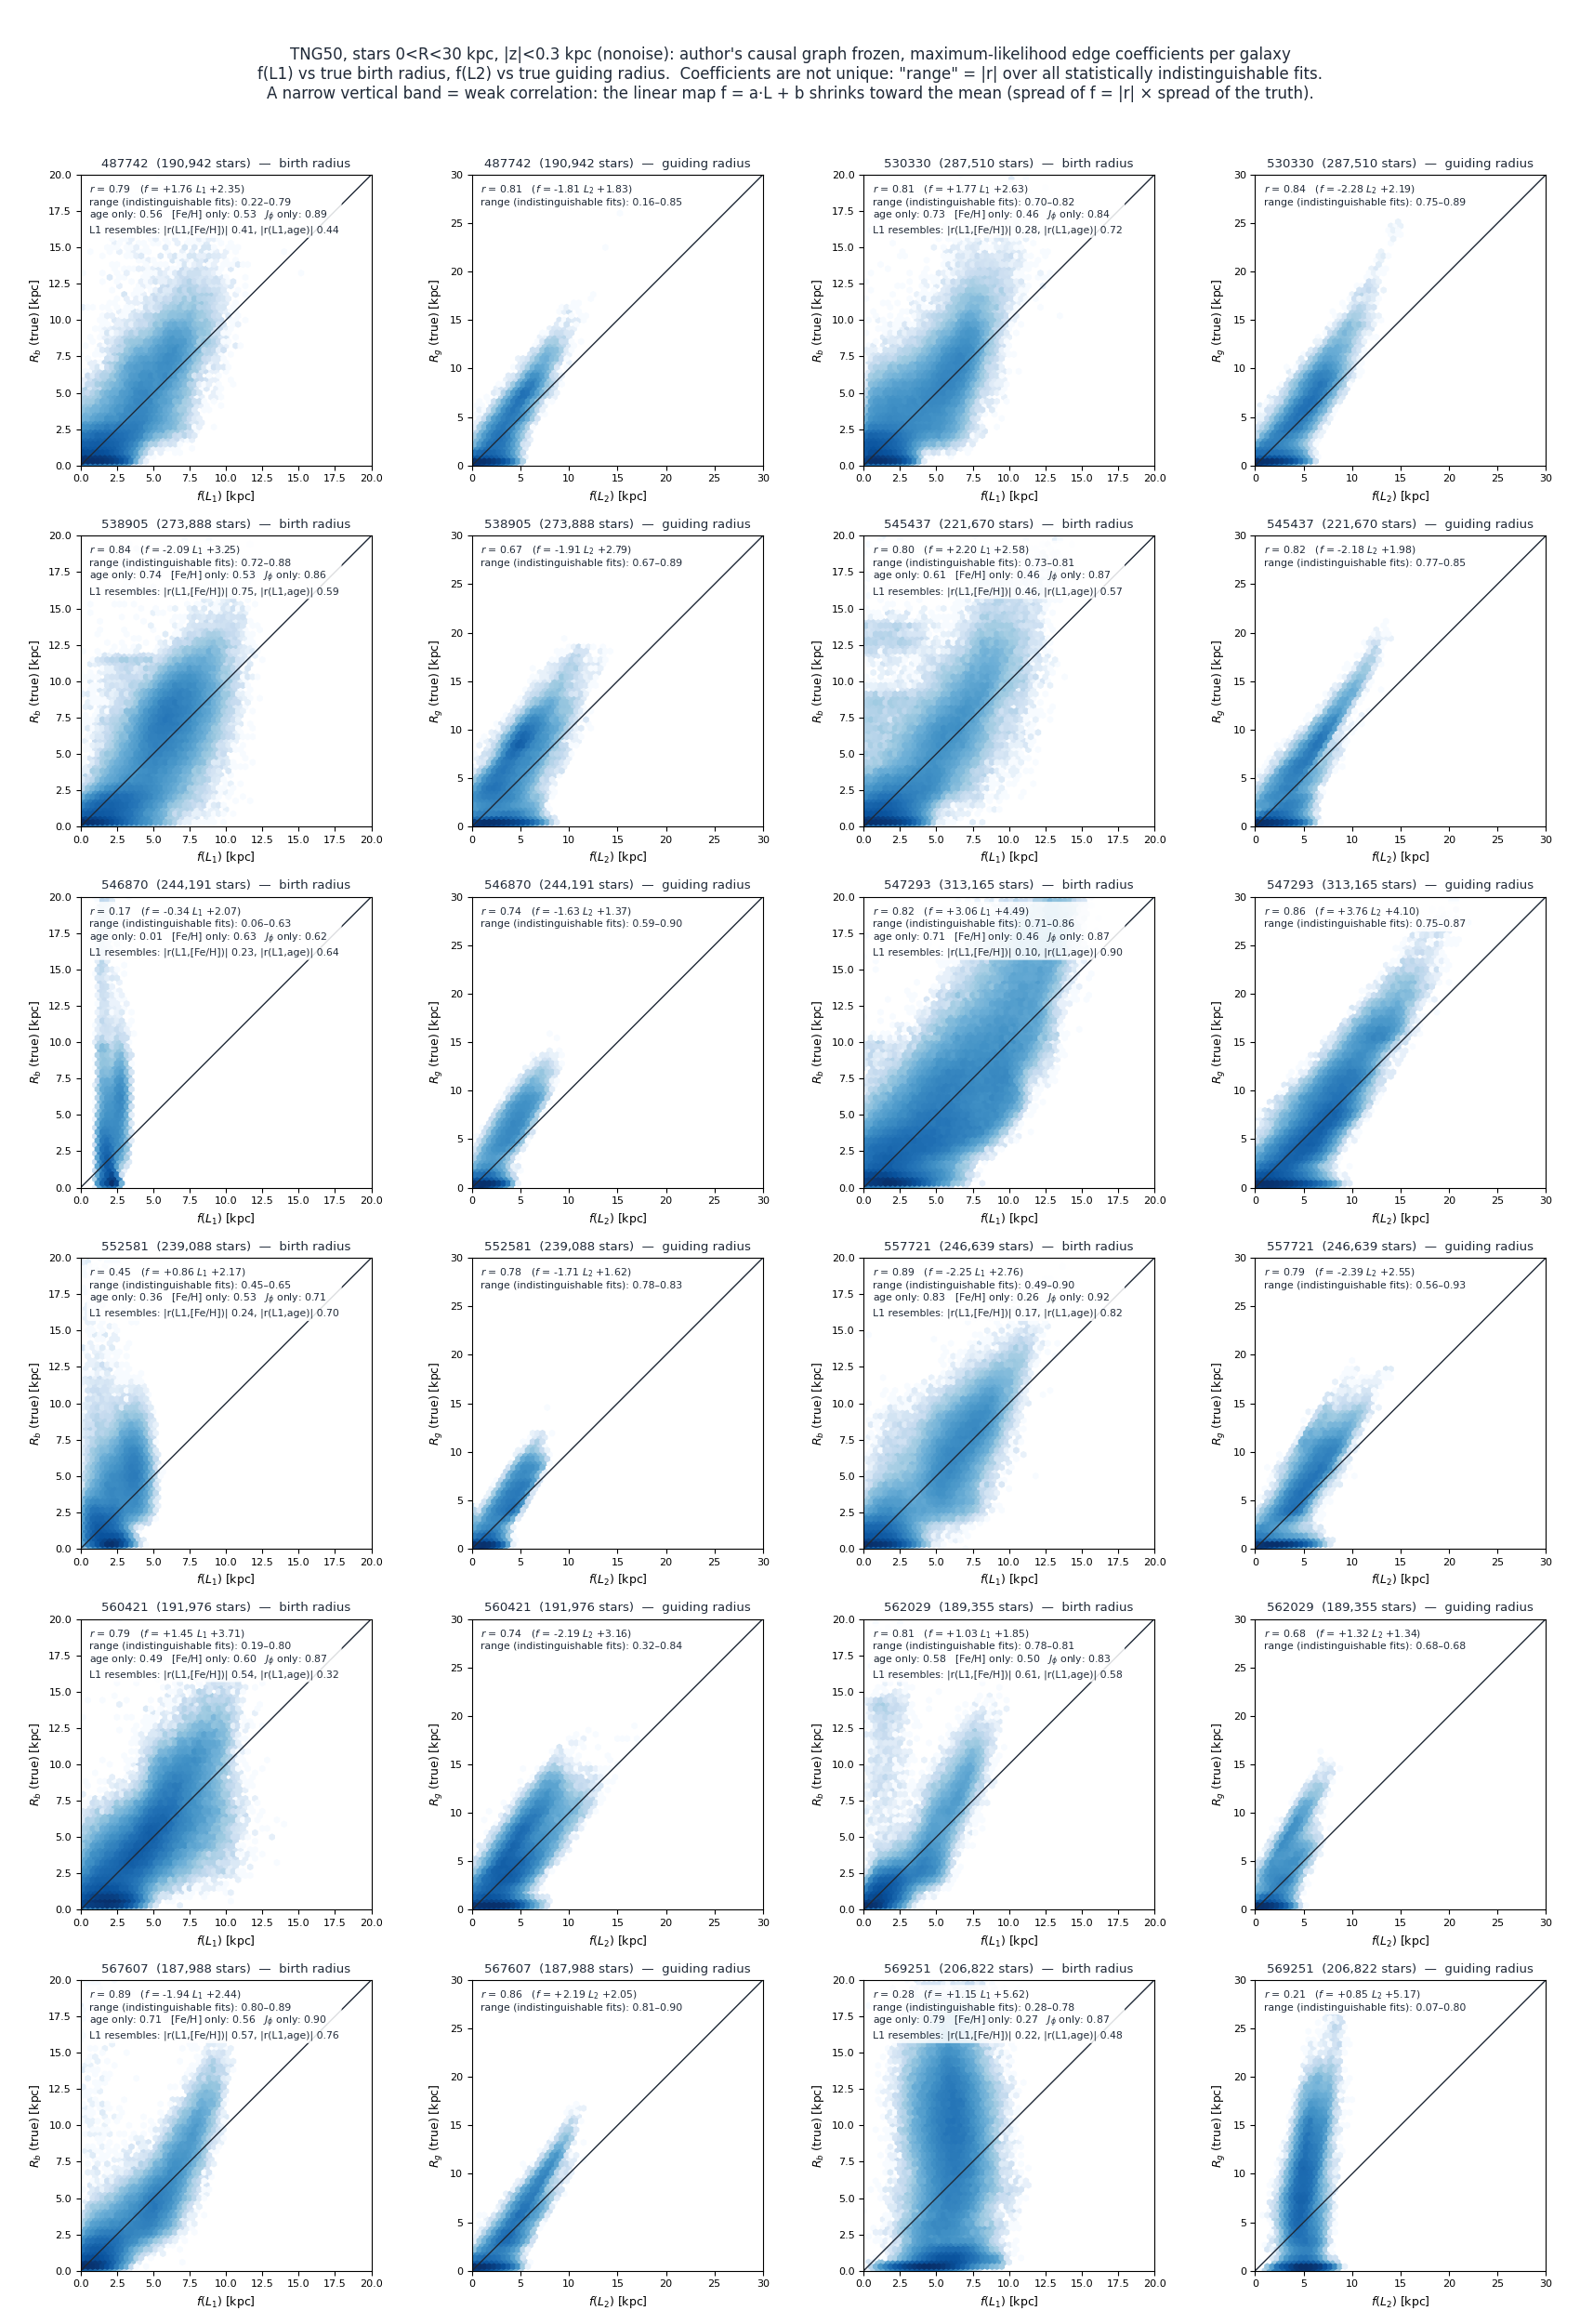

Reproduce this figure in Python.
# -*- coding: utf-8 -*-
"""
L1_Rbirth_L2_Rg_R_0_30_Z_0.3.py — 12 TNG50 galaxies for the selection R_0_30_Z_0.3 (0<R<30 kpc, |z|<0.3 kpc):
f(L1) vs true Rbirth and f(L2) vs true Rg (same as results/TNG/truth_comparison/tng_L1_Rbirth_L2_Rg.py with different data)

Run (numpy, pandas, matplotlib; the analysis environment is enough):
    cd <repo root>
    $PY "star_condition/R_0_30_Z_0.3/truth_comparison/L1_Rbirth_L2_Rg_R_0_30_Z_0.3.py"                  # no errors
    $PY "star_condition/R_0_30_Z_0.3/truth_comparison/L1_Rbirth_L2_Rg_R_0_30_Z_0.3.py" --version noise  # → ..._noise.png
Output: L1_Rbirth_L2_Rg_R_0_30_Z_0.3.png next to this script

Procedure (identical to reproduce_Jin/truth_comparison/jin_L1_Rbirth_L2_Rg.py, with TNG50 data and coefficients):
  1. data: input_data/<version>/<ID>_e.csv (6 columns logJZ, JPhi, ecc, age, FeH, MgH), every column standardized;
     truth: R_bir (birth radius) and Rg (guiding radius) from true_value/<version>/<ID>_truth.csv, row-matched to _e.csv.
  2. edge coefficients: the authors' graph frozen (as in paper Secs. 4.2, 4.3), coefficients from
     the smallest-NLL solution in output_data/<version>_<ID>_ci.csv (maximum likelihood; same as drawn in causal_graph/).
  3. L2, L1 of every star (L2 first) by hierarchical least squares:
         r_c = c − Σ_{p≠L} a_pc · p          (child c minus the contributions of its other parents p)
         L   = Σ_c a_Lc · r_c / Σ_c a_Lc²    (the L minimizing Σ_c (r_c − a_Lc·L)²)
       c: a child of L (standardized value); p: another parent of c; a_pc: coefficient p→c; a_Lc: coefficient L→c
  4. linear conversion: Rbirth ≈ α·L1 + β, Rg ≈ α'·L2 + β' (least squares; uses the truth only to set the units), Pearson r annotated.
  5. each panel also shows (REPORT.md Sec. 5.6):
       range: |r| range over all solutions statistically indistinguishable from the best (2·N·ΔNLL < 3.84) — the coefficients are not identifiable, only one is drawn;
       age only / [Fe/H] only / J_phi only: |r| of age, [Fe/H] or J_phi alone with the true Rbirth (baselines);
         ⚠ this selection covers the whole disk, where J_phi (≈ current radius) is already strongly correlated with the birth radius; L1 must at least beat it to be meaningful;
       L1 resembles: |r| of L1 with [Fe/H] and age, i.e. which observable L1 actually "looks like".
  How to read it: a narrow vertical band in an L1 panel is not a bug but the signature of a weak correlation: the slope of the linear conversion f = α·L + β is
  α = r·σ_R/σ_L (r: correlation, σ_R: std of the truth, σ_L: std of L), so the spread of f is only |r| times the spread of the truth;
  for r ≈ 0.1 all values of f pile up near the mean.
  The L1 computation was checked on the results/TNG/truth_comparison/ version (differs by < 1e-7 from the authors' per-star Nelder–Mead).
"""
import argparse
from pathlib import Path
import numpy as np
import pandas as pd
import matplotlib
matplotlib.use('Agg')
import matplotlib.pyplot as plt

HERE = Path(__file__).resolve()
COND = HERE.parents[1]                                   # star_condition/R_0_30_Z_0.3/
ROOT = HERE.parents[3]                                   # repo root
IDENT = COND / 'output_data'
IDS = ['487742', '530330', '538905', '545437', '546870', '547293',
       '552581', '557721', '560421', '562029', '567607', '569251']
COLS = ['logJZ', 'JPhi', 'ecc', 'age', 'FeH', 'MgH']
LR95 = 3.84
INK = '#1f2937'


def coefficients(row):
    """one row of <tag>_ci.csv → {(parent, child): coefficient}, X_ prefix removed"""
    out = {}
    for k, v in row.items():
        if '->' in str(k):
            a, b = k.split('->')
            out[(a.replace('X_', ''), b.replace('X_', ''))] = float(v)
    return out


def solve_latent(L, coef, val):
    num, den = 0.0, 0.0
    for (p, c), a in coef.items():
        if p != L:
            continue
        r = val[c].copy()
        for (q, c2), b in coef.items():
            if c2 == c and q != L:
                r = r - b * val[q]
        num, den = num + a * r, den + a * a
    return num / den


def main():
    ap = argparse.ArgumentParser()
    ap.add_argument('--version', default='nonoise', choices=['nonoise', 'noise'])
    args = ap.parse_args()
    out = HERE.with_suffix('.png') if args.version == 'nonoise' else HERE.with_name(HERE.stem + '_noise.png')

    fig, axs = plt.subplots(6, 4, figsize=(17, 25))
    lines = []
    for k, gid in enumerate(IDS):
        x = pd.read_csv(COND / 'input_data' / args.version / f'{gid}_e.csv')[COLS]
        t = pd.read_csv(COND / 'true_value' / args.version / f'{gid}_truth.csv', usecols=['R_bir', 'Rg'])
        z = (x - x.mean()) / x.std()
        ci = pd.read_csv(IDENT / f'{args.version}_{gid}_ci.csv').sort_values('nll')
        coef = coefficients(ci.iloc[0])
        inn = ci[ci.lr < LR95]
        val = {c: z[c].to_numpy() for c in COLS}
        val['L2'] = solve_latent('L2', coef, val)
        val['L1'] = solve_latent('L1', coef, val)
        r_age = abs(np.corrcoef(x['age'], t['R_bir'])[0, 1])
        r_feh = abs(np.corrcoef(x['FeH'], t['R_bir'])[0, 1])
        r_jphi = abs(np.corrcoef(x['JPhi'], t['R_bir'])[0, 1])
        row, c0 = divmod(k, 2)
        for j, (L, truth, lab, rng) in enumerate([('L1', 'R_bir', 'R_b', ('abs_r_L1_Rbir')),
                                                  ('L2', 'Rg', 'R_g', ('abs_r_L2_Rg'))]):
            ax = axs[row, 2 * c0 + j]
            y = t[truth].to_numpy()
            slope, icpt = np.polyfit(val[L], y, 1)
            f = slope * val[L] + icpt
            r = np.corrcoef(f, y)[0, 1]
            lim = 20 if L == 'L1' else 30          # birth radius < 20 kpc; guiding radius up to 30 kpc
            ax.hexbin(f, y, bins='log', extent=(0, lim, 0, lim), gridsize=60, cmap='Blues', mincnt=1)
            ax.plot([0, lim], [0, lim], color=INK, lw=1)
            ax.set_xlim(0, lim)
            ax.set_ylim(0, lim)
            ax.set_aspect('equal')
            ax.set_xlabel(f'$f(L_{L[1]})$ [kpc]', fontsize=9)
            ax.set_ylabel(f'${lab}$ (true) [kpc]', fontsize=9)
            ax.tick_params(labelsize=8)
            txt = (f'$r$ = {r:.2f}   ($f$ = {slope:+.2f} $L_{L[1]}$ {icpt:+.2f})\n'
                   f'range (indistinguishable fits): {inn[rng].min():.2f}–{inn[rng].max():.2f}')
            if L == 'L1':
                txt += (f'\nage only: {r_age:.2f}   [Fe/H] only: {r_feh:.2f}   ' + r'$J_\phi$' + f' only: {r_jphi:.2f}'
                        f'\nL1 resembles: |r(L1,[Fe/H])| {abs(np.corrcoef(val["L1"], x["FeH"])[0, 1]):.2f},'
                        f' |r(L1,age)| {abs(np.corrcoef(val["L1"], x["age"])[0, 1]):.2f}')
            ax.text(0.03, 0.97, txt, transform=ax.transAxes, va='top', fontsize=7.8, color=INK,
                    bbox=dict(boxstyle='round,pad=0.25', fc='white', ec='none', alpha=0.85))
            ax.set_title(f'{gid}  ({len(x):,} stars)  —  {"birth radius" if L == "L1" else "guiding radius"}',
                         fontsize=9.5, color=INK)
            lines.append(f'{gid} {truth} = {slope:+.3f}*{L} {icpt:+.3f}, r = {r:.3f}')
    fig.suptitle(f'TNG50, stars 0<R<30 kpc, |z|<0.3 kpc ({args.version}): author\'s causal graph frozen, maximum-likelihood edge coefficients per galaxy\n'
                 'f(L1) vs true birth radius, f(L2) vs true guiding radius.  Coefficients are not unique: '
                 '"range" = |r| over all statistically indistinguishable fits.\n'
                 'A narrow vertical band = weak correlation: the linear map f = a·L + b shrinks toward the mean '
                 '(spread of f = |r| × spread of the truth).', fontsize=12, color=INK)
    fig.tight_layout(rect=(0, 0, 1, 0.968))
    fig.savefig(out, dpi=100)
    print('\n'.join(lines))
    print(f'saved {out}')


if __name__ == '__main__':
    main()
